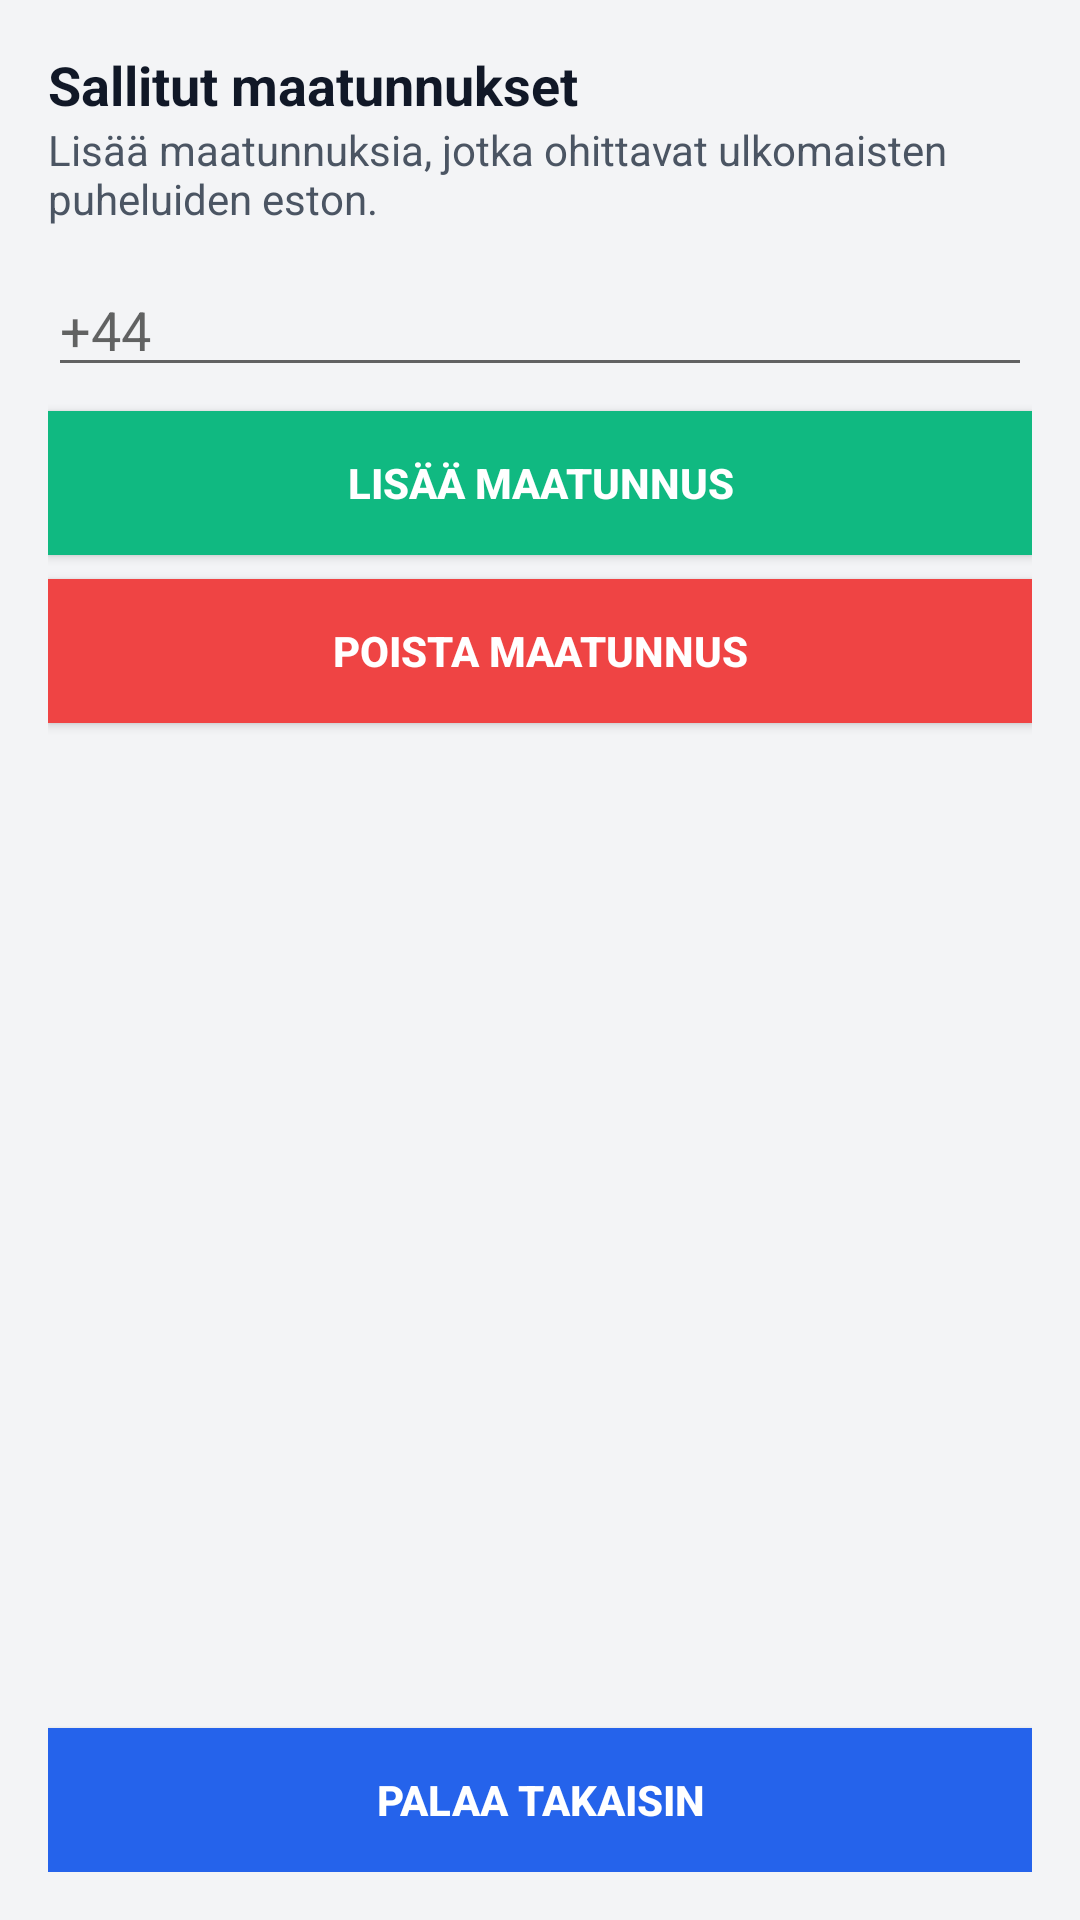

Layout XML and referenced resources for this Android screen:
<!-- AndroidManifest.xml: application theme Theme.CallBlocker -->
<!-- res/layout/activity_allowed_countries.xml -->
<?xml version="1.0" encoding="utf-8"?>
<LinearLayout xmlns:android="http://schemas.android.com/apk/res/android"
    android:background="@color/colorBackground"
    android:orientation="vertical"
    android:padding="16dp"
    android:layout_width="match_parent"
    android:layout_height="match_parent">

    <TextView
        style="@style/CallBlocker.SectionTitle"
        android:layout_width="match_parent"
        android:layout_height="wrap_content"
        android:text="Sallitut maatunnukset" />

    <TextView
        style="@style/CallBlocker.Label"
        android:layout_width="match_parent"
        android:layout_height="wrap_content"
        android:text="Lisää maatunnuksia, jotka ohittavat ulkomaisten puheluiden eston." />

    <EditText
        android:id="@+id/allowedCountryInput"
        android:hint="+44"
        android:layout_width="match_parent"
        android:layout_height="wrap_content"
        android:layout_marginTop="12dp" />

    <Button
        android:id="@+id/addAllowedCountryBtn"
        style="@style/CallBlocker.Button.Neutral"
        android:layout_width="match_parent"
        android:layout_height="wrap_content"
        android:text="Lisää maatunnus" />

    <Button
        android:id="@+id/removeAllowedCountryBtn"
        style="@style/CallBlocker.Button.Danger"
        android:layout_width="match_parent"
        android:layout_height="wrap_content"
        android:text="Poista maatunnus" />

    <ListView
        android:id="@+id/allowedCountriesList"
        android:layout_width="match_parent"
        android:layout_height="0dp"
        android:layout_weight="1"
        android:layout_marginTop="12dp" />

    <Button
        android:id="@+id/backBtn"
        style="@style/CallBlocker.Button.Primary"
        android:layout_width="match_parent"
        android:layout_height="wrap_content"
        android:text="Palaa takaisin" />
</LinearLayout>
<!-- resources referenced by this layout -->
<resources>
  <color name="colorBackground">#F3F4F6</color>
  <style name="CallBlocker.Button.Danger">
          <item name="android:background">@color/colorAccent</item>
          <item name="android:textColor">@android:color/white</item>
          <item name="android:padding">12dp</item>
          <item name="android:textStyle">bold</item>
          <item name="android:layout_marginTop">8dp</item>
      </style>
  <style name="CallBlocker.Button.Neutral">
          <item name="android:background">@color/colorPositive</item>
          <item name="android:textColor">@android:color/white</item>
          <item name="android:padding">12dp</item>
          <item name="android:textStyle">bold</item>
          <item name="android:layout_marginTop">8dp</item>
      </style>
  <style name="CallBlocker.Button.Primary">
          <item name="android:background">@color/colorButtonBlue</item>
          <item name="android:textColor">@android:color/white</item>
          <item name="android:padding">12dp</item>
          <item name="android:textStyle">bold</item>
          <item name="android:layout_marginTop">8dp</item>
      </style>
  <style name="CallBlocker.Label">
          <item name="android:textSize">14sp</item>
          <item name="android:textColor">@color/colorTextSecondary</item>
      </style>
  <style name="CallBlocker.SectionTitle">
          <item name="android:textSize">18sp</item>
          <item name="android:textColor">@color/colorTextPrimary</item>
          <item name="android:textStyle">bold</item>
      </style>
  <style name="Theme.CallBlocker" parent="Theme.MaterialComponents.DayNight.NoActionBar">
          <item name="android:colorBackground">@color/colorBackground</item>
          <item name="colorPrimary">@color/colorPrimary</item>
          <item name="colorPrimaryVariant">@color/colorPrimaryDark</item>
          <item name="colorAccent">@color/colorAccent</item>
      </style>
  <color name="colorAccent">#EF4444</color>
  <color name="colorPositive">#10B981</color>
  <color name="colorButtonBlue">#2563EB</color>
  <color name="colorTextSecondary">#4B5563</color>
  <color name="colorTextPrimary">#111827</color>
  <color name="colorPrimary">#1E3A8A</color>
  <color name="colorPrimaryDark">#111827</color>
</resources>
